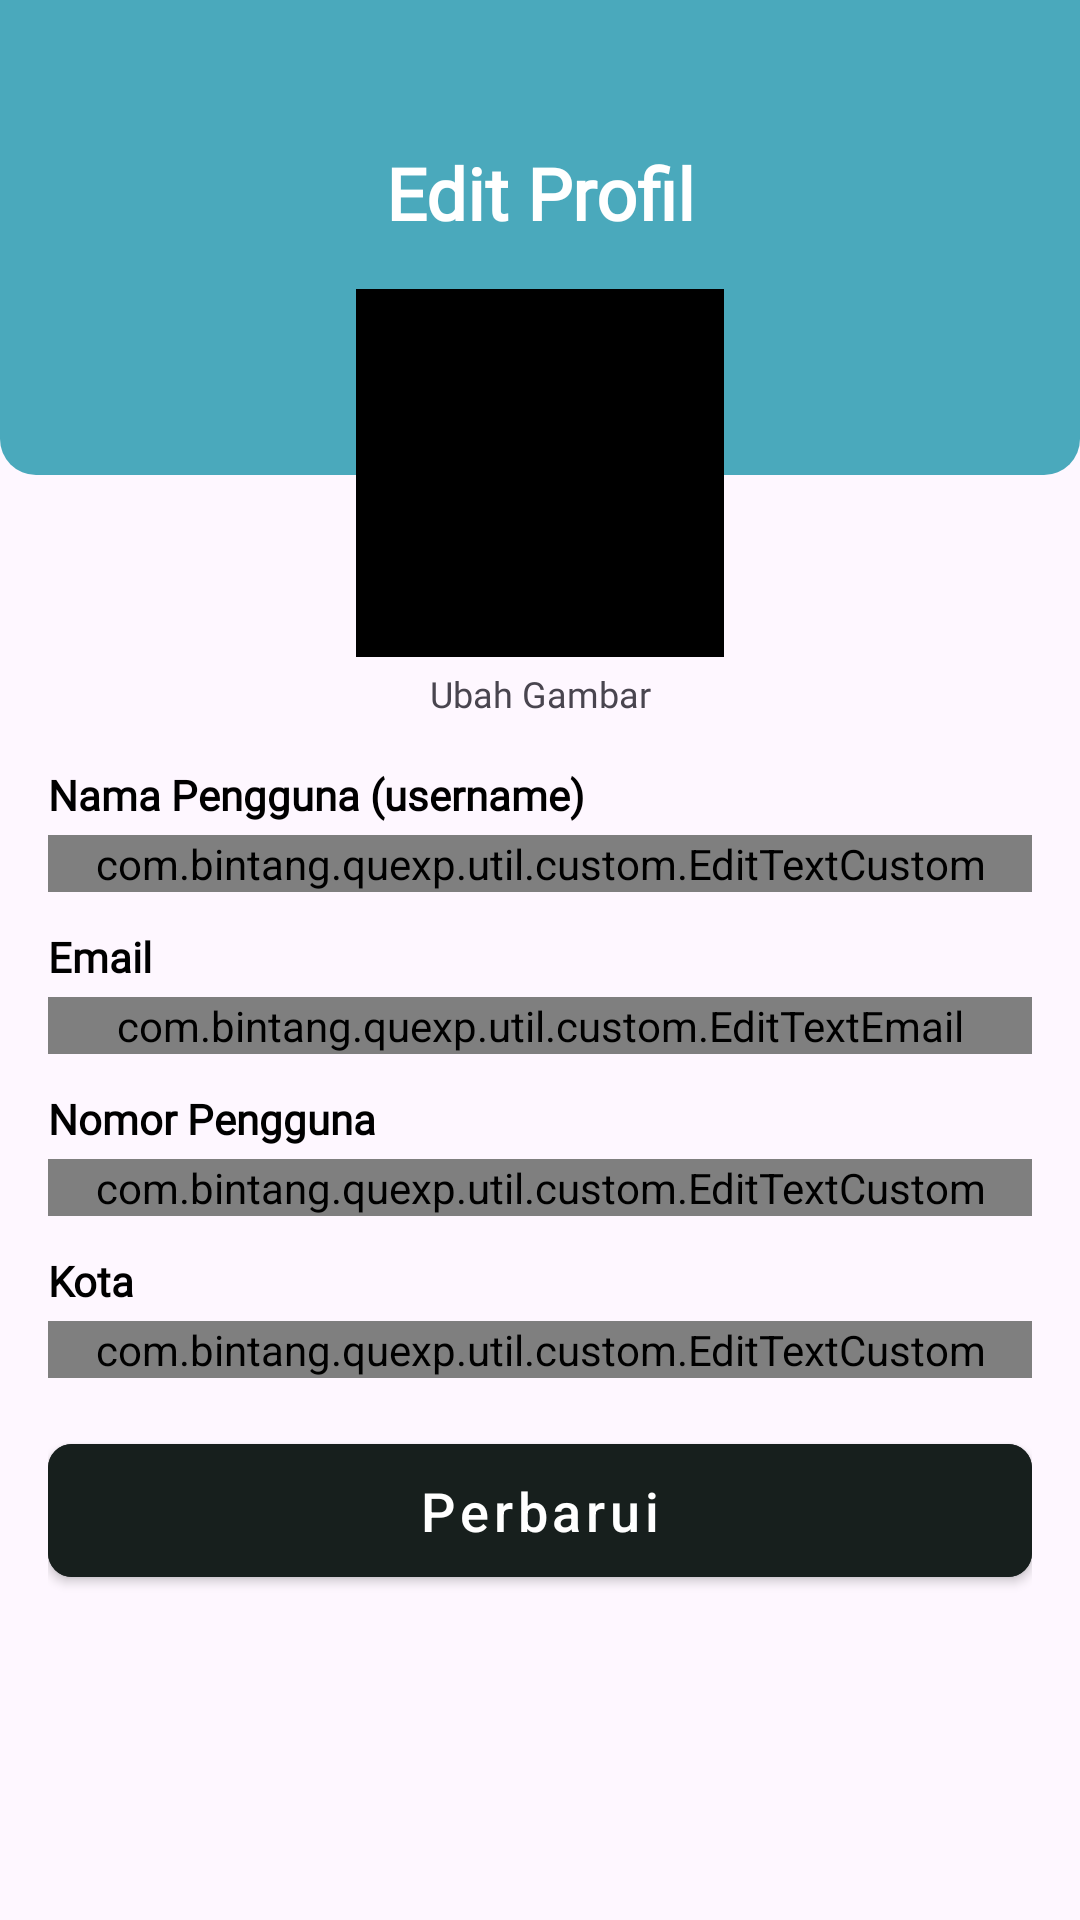

Reconstruct the res/layout file that produces this screen, plus the resources it refers to.
<!-- AndroidManifest.xml: application theme Theme.Quexp -->
<!-- res/layout/activity_change_profile.xml -->
<?xml version="1.0" encoding="utf-8"?>
<androidx.constraintlayout.widget.ConstraintLayout xmlns:android="http://schemas.android.com/apk/res/android"
    xmlns:app="http://schemas.android.com/apk/res-auto"
    xmlns:tools="http://schemas.android.com/tools"
    android:layout_width="match_parent"
    android:layout_height="match_parent"
    tools:context=".ui.setting.change.profile.ChangeProfileActivity">

    <View
        android:layout_width="0dp"
        android:layout_height="0dp"
        android:background="@drawable/bg_setting"
        app:layout_constraintBottom_toBottomOf="@+id/end_of_view"
        app:layout_constraintLeft_toLeftOf="parent"
        app:layout_constraintRight_toRightOf="parent"
        app:layout_constraintTop_toTopOf="parent" />

    <View
        android:id="@+id/end_of_view"
        android:layout_width="1dp"
        android:layout_height="1dp"
        app:layout_constraintBottom_toBottomOf="@+id/img_profile"
        app:layout_constraintLeft_toLeftOf="@+id/img_profile"
        app:layout_constraintRight_toRightOf="@+id/img_profile"
        app:layout_constraintTop_toTopOf="@+id/img_profile" />

    <androidx.constraintlayout.widget.Guideline
        android:id="@+id/gd_left"
        android:layout_width="wrap_content"
        android:layout_height="wrap_content"
        android:orientation="vertical"
        app:layout_constraintGuide_percent="0.33" />

    <androidx.constraintlayout.widget.Guideline
        android:id="@+id/gd_right"
        android:layout_width="wrap_content"
        android:layout_height="wrap_content"
        android:orientation="vertical"
        app:layout_constraintGuide_percent="0.67" />

    <ImageView
        android:id="@+id/btn_back"
        android:layout_width="0dp"
        android:layout_height="?attr/actionBarSize"
        android:background="?attr/selectableItemBackground"
        android:foreground="?attr/selectableItemBackground"
        android:padding="16dp"
        android:src="@drawable/baseline_arrow_back_24"
        app:layout_constraintDimensionRatio="1:1"
        app:layout_constraintLeft_toLeftOf="parent"
        app:layout_constraintTop_toTopOf="parent"
        app:tint="@color/white" />

    <TextView
        android:id="@+id/txt_title"
        android:layout_width="wrap_content"
        android:layout_height="wrap_content"
        android:drawablePadding="4dp"
        android:fontFamily="@font/inter"
        android:gravity="center"
        android:text="Edit Profil"
        android:textColor="@android:color/white"
        android:textSize="24sp"
        android:textStyle="bold"
        app:layout_constraintBottom_toBottomOf="@+id/btn_back"
        app:layout_constraintLeft_toLeftOf="parent"
        app:layout_constraintRight_toRightOf="parent"
        app:layout_constraintTop_toBottomOf="@+id/btn_back" />

    <ImageView
        android:id="@+id/img_profile"
        android:layout_width="0dp"
        android:layout_height="0dp"
        android:layout_marginTop="16dp"
        android:background="?attr/selectableItemBackground"
        android:foreground="?attr/selectableItemBackground"
        android:src="@color/black"
        app:layout_constraintDimensionRatio="1:1"
        app:layout_constraintLeft_toLeftOf="@+id/gd_left"
        app:layout_constraintRight_toRightOf="@+id/gd_right"
        app:layout_constraintTop_toBottomOf="@+id/txt_title" />

    <TextView
        android:id="@+id/txt_change_img"
        android:layout_width="wrap_content"
        android:layout_height="wrap_content"
        android:layout_marginTop="4dp"
        android:fontFamily="@font/poppins"
        android:text="Ubah Gambar"
        android:textSize="12sp"
        app:layout_constraintLeft_toLeftOf="parent"
        app:layout_constraintRight_toRightOf="parent"
        app:layout_constraintTop_toBottomOf="@+id/img_profile" />

    <LinearLayout
        android:layout_width="match_parent"
        android:layout_height="0dp"
        android:orientation="vertical"
        android:padding="16dp"
        app:layout_constraintBottom_toBottomOf="parent"
        app:layout_constraintTop_toBottomOf="@+id/txt_change_img">

        <TextView
            android:layout_width="match_parent"
            android:layout_height="wrap_content"
            android:fontFamily="@font/poppins"
            android:text="@string/text_nama_pengguna_username"
            android:textColor="@color/black"
            android:textSize="14sp"
            android:textStyle="bold" />

        <com.google.android.material.textfield.TextInputLayout
            android:layout_width="match_parent"
            android:layout_height="wrap_content"
            android:layout_marginTop="4dp"
            app:hintEnabled="false">

            <com.bintang.quexp.util.custom.EditTextCustom
                android:id="@+id/edt_username"
                android:layout_width="match_parent"
                android:layout_height="wrap_content"
                android:ems="10"
                android:hint="@string/text_nama_pengguna"
                android:inputType="text"
                tools:ignore="SpeakableTextPresentCheck" />

        </com.google.android.material.textfield.TextInputLayout>

        <TextView
            android:layout_width="match_parent"
            android:layout_height="wrap_content"
            android:layout_marginTop="12dp"
            android:fontFamily="@font/poppins"
            android:text="@string/email"
            android:textColor="@color/black"
            android:textSize="14sp"
            android:textStyle="bold" />

        <com.google.android.material.textfield.TextInputLayout
            android:layout_width="match_parent"
            android:layout_height="wrap_content"
            android:layout_marginTop="4dp"
            app:hintEnabled="false">

            <com.bintang.quexp.util.custom.EditTextEmail
                android:id="@+id/edt_email"
                android:layout_width="match_parent"
                android:layout_height="wrap_content"
                android:ems="10"
                android:inputType="textEmailAddress"
                android:hint="@string/email"
                tools:ignore="SpeakableTextPresentCheck" />

        </com.google.android.material.textfield.TextInputLayout>

        <TextView
            android:layout_width="match_parent"
            android:layout_height="wrap_content"
            android:layout_marginTop="12dp"
            android:fontFamily="@font/poppins"
            android:text="@string/text_nomor_pengguna"
            android:textColor="@color/black"
            android:textSize="14sp"
            android:textStyle="bold" />

        <com.google.android.material.textfield.TextInputLayout
            android:layout_width="match_parent"
            android:layout_height="wrap_content"
            android:layout_marginTop="4dp"
            app:hintEnabled="false">

            <com.bintang.quexp.util.custom.EditTextCustom
                android:id="@+id/edt_phone"
                android:layout_width="match_parent"
                android:layout_height="wrap_content"
                android:ems="10"
                android:hint="@string/text_nomor_pengguna"
                android:inputType="number"
                tools:ignore="SpeakableTextPresentCheck" />

        </com.google.android.material.textfield.TextInputLayout>

        <TextView
            android:layout_width="match_parent"
            android:layout_height="wrap_content"
            android:layout_marginTop="12dp"
            android:fontFamily="@font/poppins"
            android:text="@string/text_kota"
            android:textColor="@color/black"
            android:textSize="14sp"
            android:textStyle="bold" />

        <com.google.android.material.textfield.TextInputLayout
            android:layout_width="match_parent"
            android:layout_height="wrap_content"
            android:layout_marginTop="4dp"
            app:hintEnabled="false">

            <com.bintang.quexp.util.custom.EditTextCustom
                android:id="@+id/edt_city"
                android:layout_width="match_parent"
                android:layout_height="wrap_content"
                android:ems="10"
                android:hint="@string/text_kota"
                android:inputType="text"
                tools:ignore="SpeakableTextPresentCheck" />

        </com.google.android.material.textfield.TextInputLayout>

        <com.google.android.material.button.MaterialButton
            android:id="@+id/btn_submit"
            style="@style/Widget.MaterialComponents.Button"
            android:layout_width="match_parent"
            android:layout_height="wrap_content"
            android:layout_marginTop="16dp"
            android:backgroundTint="#171F1D"
            android:paddingVertical="10dp"
            android:text="@string/text_perbarui"
            android:textAllCaps="false"
            android:textSize="18sp"
            app:cornerRadius="8dp" />

    </LinearLayout>

</androidx.constraintlayout.widget.ConstraintLayout>
<!-- resources referenced by this layout -->
<resources>
  <color name="black">#FF000000</color>
  <color name="white">#FFFFFFFF</color>
  <!-- drawable bg_setting (drawable) -->
  <?xml version="1.0" encoding="utf-8"?>
  <selector xmlns:android="http://schemas.android.com/apk/res/android">
      <item>
          <shape>
              <solid android:color="@color/colorAccent" />
              <corners android:bottomLeftRadius="12dp" android:bottomRightRadius="12dp" />
          </shape>
      </item>
  </selector>
  <string name="email">Email</string>
  <string name="text_kota">Kota</string>
  <string name="text_nama_pengguna">Nama Pengguna</string>
  <string name="text_nama_pengguna_username">Nama Pengguna (username)</string>
  <string name="text_nomor_pengguna">Nomor Pengguna</string>
  <string name="text_perbarui">Perbarui</string>
  <style name="Theme.Quexp" parent="Base.Theme.Quexp" />
  <color name="colorAccent">#4AA9BC</color>
  <style name="Base.Theme.Quexp" parent="Theme.Material3.DayNight.NoActionBar">
          
          <item name="colorPrimary">@color/colorPrimary</item>
          <item name="colorPrimaryDark">@color/colorPrimaryDark</item>
          <item name="colorAccent">@color/colorAccent</item>
      </style>
  <color name="colorPrimary">#000000</color>
  <color name="colorPrimaryDark">#000000</color>
</resources>
